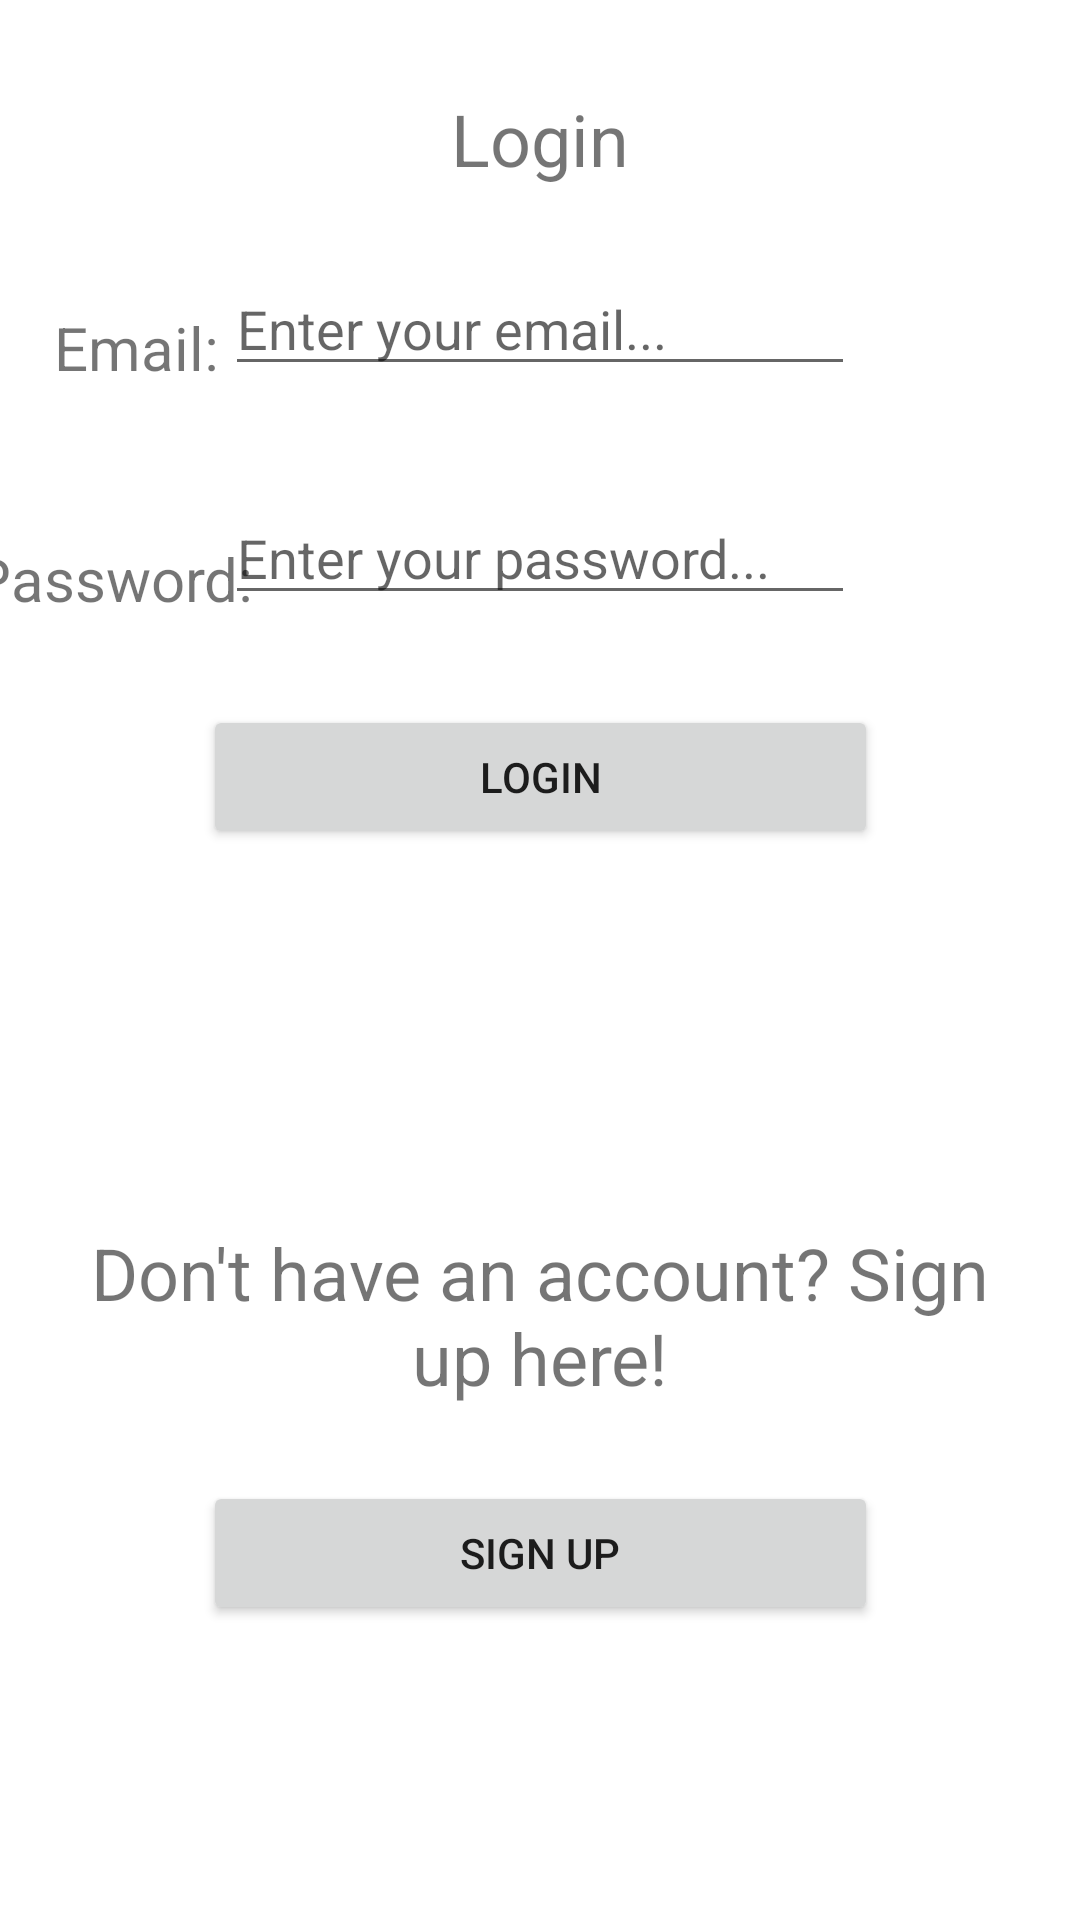

Here is an Android app screen rendered from its layout file. Give the layout XML and the strings, colors and styles it references.
<!-- AndroidManifest.xml: application theme Theme.AlwaysHungry -->
<!-- res/layout/login_activity.xml -->
<?xml version="1.0" encoding="utf-8"?>
<androidx.constraintlayout.widget.ConstraintLayout xmlns:android="http://schemas.android.com/apk/res/android"
    xmlns:app="http://schemas.android.com/apk/res-auto"
    xmlns:tools="http://schemas.android.com/tools"
    android:layout_width="match_parent"
    android:layout_height="match_parent">

    <TextView
        android:id="@+id/loginWelcome"
        android:layout_width="wrap_content"
        android:layout_height="wrap_content"
        android:layout_marginTop="30dp"
        android:text="Login"
        android:textSize="24sp"
        app:layout_constraintEnd_toEndOf="parent"
        app:layout_constraintStart_toStartOf="parent"
        app:layout_constraintTop_toTopOf="parent" />

    <EditText
        android:id="@+id/loginEmail"
        android:layout_width="wrap_content"
        android:layout_height="wrap_content"
        android:layout_marginTop="25dp"
        android:ems="10"
        android:hint="Enter your email..."
        android:inputType="textEmailAddress"
        app:layout_constraintEnd_toEndOf="parent"
        app:layout_constraintStart_toStartOf="parent"
        app:layout_constraintTop_toBottomOf="@+id/loginWelcome" />

    <TextView
        android:id="@+id/loginEmailText"
        android:layout_width="wrap_content"
        android:layout_height="wrap_content"
        android:layout_marginStart="16dp"
        android:layout_marginTop="40dp"
        android:text="Email:"
        android:textSize="20sp"
        app:layout_constraintEnd_toStartOf="@+id/loginEmail"
        app:layout_constraintStart_toStartOf="parent"
        app:layout_constraintTop_toBottomOf="@+id/loginWelcome" />

    <EditText
        android:id="@+id/loginPassword"
        android:layout_width="wrap_content"
        android:layout_height="wrap_content"
        android:layout_marginTop="35dp"
        android:ems="10"
        android:hint="Enter your password..."
        android:inputType="textPassword"
        app:layout_constraintEnd_toEndOf="parent"
        app:layout_constraintStart_toStartOf="parent"
        app:layout_constraintTop_toBottomOf="@+id/loginEmail" />

    <TextView
        android:id="@+id/loginPasswordText"
        android:layout_width="wrap_content"
        android:layout_height="wrap_content"
        android:layout_marginTop="50dp"
        android:text="Password:"
        android:textSize="20sp"
        app:layout_constraintEnd_toStartOf="@+id/loginPassword"
        app:layout_constraintStart_toStartOf="parent"
        app:layout_constraintTop_toBottomOf="@+id/loginEmailText" />

    <Button
        android:id="@+id/loginLoginBtn"
        android:layout_width="225dp"
        android:layout_height="wrap_content"
        android:layout_marginTop="30dp"
        android:text="Login"
        app:layout_constraintEnd_toEndOf="parent"
        app:layout_constraintStart_toStartOf="parent"
        app:layout_constraintTop_toBottomOf="@+id/loginPassword" />

    <TextView
        android:id="@+id/loginSignUpText"
        android:layout_width="300dp"
        android:layout_height="wrap_content"
        android:layout_marginTop="125dp"
        android:gravity="center"
        android:text="Don't have an account? Sign up here!"
        android:textSize="24sp"
        app:layout_constraintEnd_toEndOf="parent"
        app:layout_constraintStart_toStartOf="parent"
        app:layout_constraintTop_toBottomOf="@+id/loginLoginBtn" />

    <Button
        android:id="@+id/loginSignUpBtn"
        android:layout_width="225dp"
        android:layout_height="wrap_content"
        android:layout_marginTop="25dp"
        android:text="Sign Up"
        app:layout_constraintEnd_toEndOf="parent"
        app:layout_constraintStart_toStartOf="parent"
        app:layout_constraintTop_toBottomOf="@+id/loginSignUpText" />
</androidx.constraintlayout.widget.ConstraintLayout>
<!-- resources referenced by this layout -->
<resources>
  <style name="Theme.AlwaysHungry" parent="Theme.MaterialComponents.DayNight.DarkActionBar">
          
          <item name="colorPrimary">@color/purple_500</item>
          <item name="colorPrimaryVariant">@color/purple_700</item>
          <item name="colorOnPrimary">@color/white</item>
          
          <item name="colorSecondary">@color/teal_200</item>
          <item name="colorSecondaryVariant">@color/teal_700</item>
          <item name="colorOnSecondary">@color/black</item>
          
          <item name="android:statusBarColor" tools:targetApi="l">?attr/colorPrimaryVariant</item>
          
      </style>
  <color name="purple_500">#D2B48C</color>
  <color name="purple_700">#D2B48C</color>
  <color name="white">#FFFFFFFF</color>
  <color name="teal_200">#D2B48C</color>
  <color name="teal_700">#FF018786</color>
  <color name="black">#FF000000</color>
</resources>
